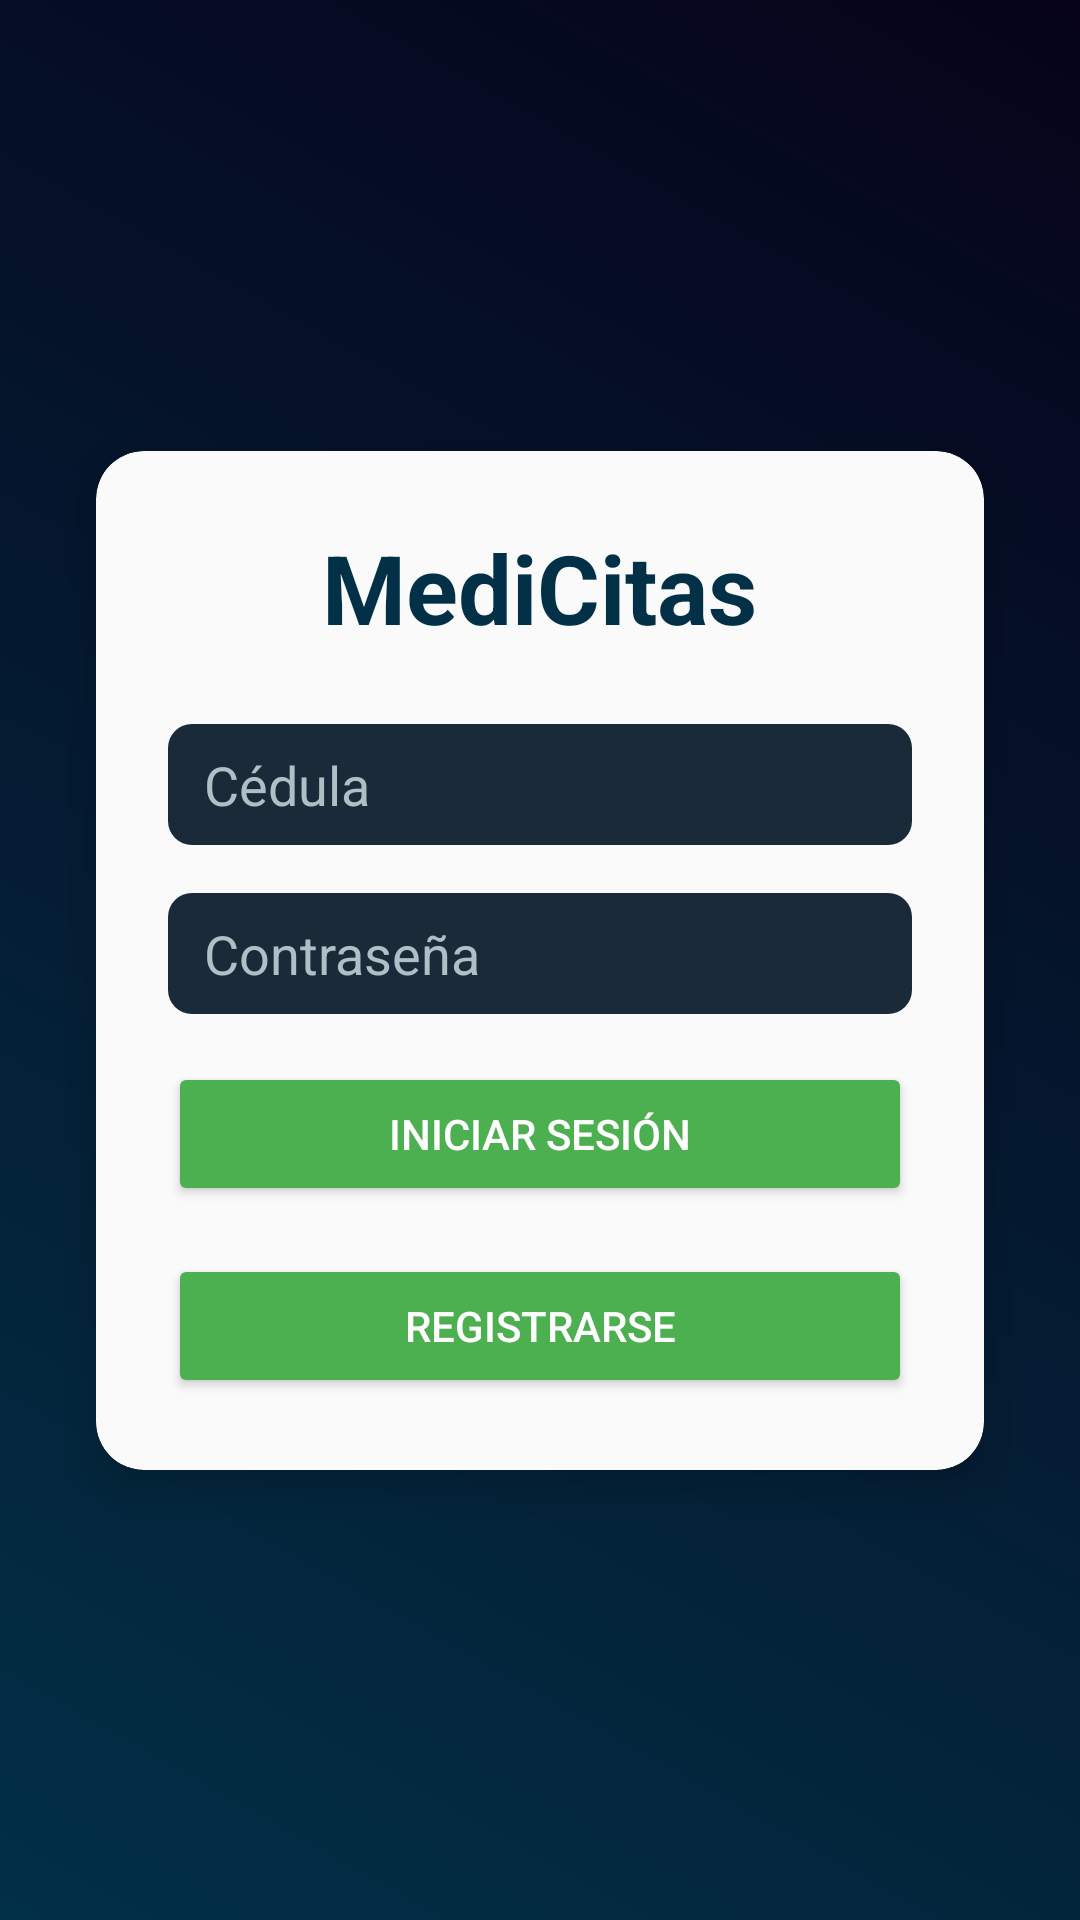

Here is an Android app screen rendered from its layout file. Give the layout XML and the strings, colors and styles it references.
<!-- AndroidManifest.xml: application theme Theme.MediCitas -->
<!-- res/layout/activity_login.xml -->
<?xml version="1.0" encoding="utf-8"?>

<androidx.constraintlayout.widget.ConstraintLayout
    xmlns:android="http://schemas.android.com/apk/res/android"
    xmlns:app="http://schemas.android.com/apk/res-auto"
    android:layout_width="match_parent"
    android:layout_height="match_parent"
    android:background="@drawable/gradient_background">

    <androidx.cardview.widget.CardView
        android:id="@+id/cardViewLogin"
        android:layout_width="0dp"
        android:layout_height="wrap_content"
        app:cardCornerRadius="16dp"
        app:cardElevation="8dp"
        app:cardBackgroundColor="#FAFAFA"
        app:layout_constraintStart_toStartOf="parent"
        app:layout_constraintEnd_toEndOf="parent"
        app:layout_constraintTop_toTopOf="parent"
        app:layout_constraintBottom_toBottomOf="parent"
        android:layout_margin="32dp">

        <LinearLayout
            android:layout_width="match_parent"
            android:layout_height="wrap_content"
            android:orientation="vertical"
            android:padding="24dp">

            
            <TextView
                android:id="@+id/tvTitle"
                android:layout_width="wrap_content"
                android:layout_height="wrap_content"
                android:text="MediCitas"
                android:textSize="32sp"
                android:textStyle="bold"
                android:textColor="#023047"
                android:layout_gravity="center_horizontal"
                android:layout_marginBottom="24dp" />

            <EditText
                android:id="@+id/etCedula"
                android:layout_width="match_parent"
                android:layout_height="wrap_content"
                android:hint="Cédula"
                android:background="@drawable/edittext_background"
                android:textColor="#ffffff"
                android:textColorHint="#B0BEC5"
                android:layout_marginBottom="16dp" />

            <EditText
                android:id="@+id/etPassword"
                android:layout_width="match_parent"
                android:layout_height="wrap_content"
                android:hint="Contraseña"
                android:inputType="textPassword"
                android:background="@drawable/edittext_background"
                android:textColor="#ffffff"
                android:textColorHint="#B0BEC5"
                android:layout_marginBottom="16dp" />

            <Button
                android:id="@+id/btnLogin"
                android:layout_width="match_parent"
                android:layout_height="wrap_content"
                android:text="Iniciar Sesión"
                android:textColor="#FFFFFF"
                android:backgroundTint="#4CAF50"
                android:layout_marginBottom="16dp" />

            <Button
                android:id="@+id/btnRegister"
                android:layout_width="match_parent"
                android:layout_height="wrap_content"
                android:text="Registrarse"
                android:textColor="#FFFFFF"
                android:backgroundTint="#4CAF50" />

        </LinearLayout>
    </androidx.cardview.widget.CardView>

</androidx.constraintlayout.widget.ConstraintLayout>
<!-- resources referenced by this layout -->
<resources>
  <!-- drawable edittext_background (drawable) -->
  <shape xmlns:android="http://schemas.android.com/apk/res/android" android:shape="rectangle">
      <solid android:color="#1B2A38" /> 
      <corners android:radius="8dp" />
      <padding android:left="12dp" android:top="8dp" android:right="12dp" android:bottom="8dp" />
  </shape>
  <!-- drawable gradient_background (drawable) -->
  <?xml version="1.0" encoding="utf-8"?>
  
  <shape xmlns:android="http://schemas.android.com/apk/res/android"
      android:shape="rectangle">
      <gradient
          android:angle="45"
          android:startColor="#023047"
          android:endColor="#06031a" />
  </shape>
  <style name="Theme.MediCitas" parent="Base.Theme.MediCitas" />
  <style name="Base.Theme.MediCitas" parent="Theme.Material3.DayNight.NoActionBar">
          
          
          <item name="android:statusBarColor">#034078</item>
  
      </style>
</resources>
